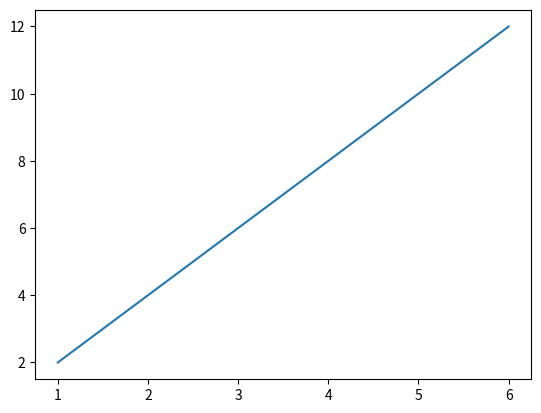
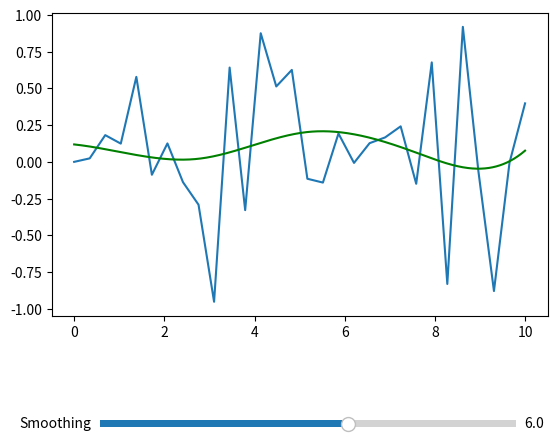

The matplotlib source for these figures, in order:
#!/usr/bin/env python
# coding: utf-8

# In[2]:


get_ipython().run_line_magic('matplotlib', 'notebook')
import matplotlib.pyplot as plt
import numpy as np
from scipy.interpolate import UnivariateSpline
from matplotlib.widgets import Slider


# In[4]:


x=[1,2,3,4,5,6]
y=[2,4,6,8,10,12]


# In[5]:


plt.plot(x,y)
plt.show()


# In[43]:


#initial function
x=np.linspace(0,10,30)
y=np.sin(0.5*x)*np.sin(x*np.random.randn(30))

#spine interpolaton
spline=UnivariateSpline(x,y,s=6)
x_spline=np.linspace(0,10,1000)
y_spline=spline(x_spline)

fig=plt.figure()
ax=fig.subplots()
plt.subplots_adjust(bottom=0.25)
p=ax.plot(x,y)
p,=ax.plot(x_spline,y_spline,'g')


axcolor = 'lightgoldenrodyellow'
ax_s = plt.axes([0.2, 0.01, 0.65, 0.03], facecolor=axcolor)
s_fav = Slider(ax_s, 'Smoothing', 0.1, 10.0, valinit=6.0)

# Function to update the spline and plot
def update(val):
    current_v = s_fav.val
    spline = UnivariateSpline(x, y, s=current_v)
    y_spline = spline(x_spline)
    p.set_ydata(y_spline)  # Update the plot data with the new spline
    fig.canvas.draw()

# Attach the update function to the slider's event
s_fav.on_changed(update)

plt.show()
    









plt.show()








# In[ ]:





# In[ ]:




